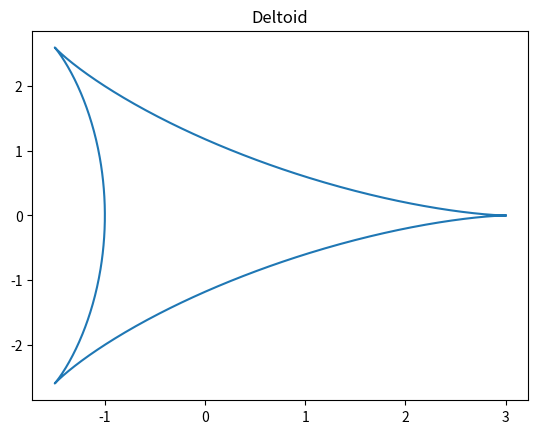
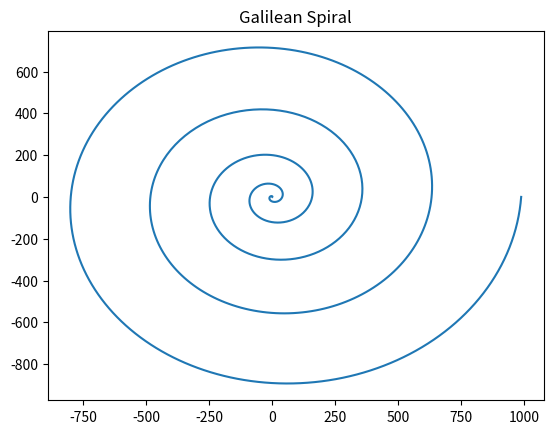
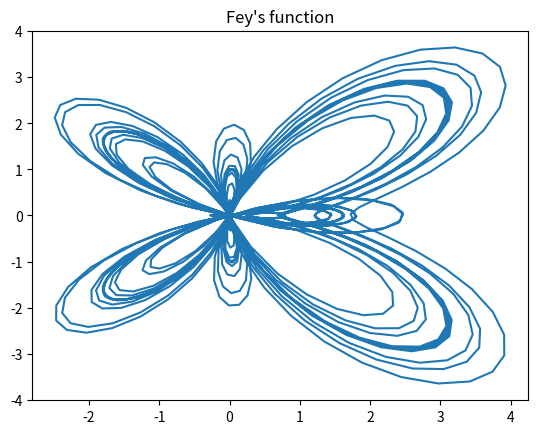

The matplotlib source for these figures, in order:
# Exercise 14: Curve plotting

import numpy as np
import matplotlib.pyplot as plt

# Part A
def deltoid(N):
    theta = np.linspace(0, 2 * np.pi, N)
    x = 2 * np.cos(theta) + np.cos(2 * theta)
    y = 2 * np.sin(theta) - np.sin(2 * theta)
    return x, y

x, y = deltoid(1000)
f1 = plt.figure(1)
plt.title("Deltoid")
plt.plot(x, y)

# Part B
def Galilean_spiral(N):
    theta = np.linspace(0, 10 * np.pi, N)
    r = theta**2
    x = r * np.cos(theta)
    y = r * np.sin(theta)
    return x, y

x, y = Galilean_spiral(1000)
f2 = plt.figure(2)
plt.title("Galilean Spiral")
plt.plot(x, y)

# Part C
def Fey(N):
    theta = np.linspace(0, 24 * np.pi, N)
    r = np.exp(np.cos(theta)) - 2 * np.cos(4 * theta) + (np.sin(theta/12.0))**5
    x = r * np.cos(theta)
    y = r * np.sin(theta)
    return x, y

x, y = Fey(1000)
f3 = plt.figure(3)
plt.title("Fey's function")
plt.plot(x, y)

plt.show()



